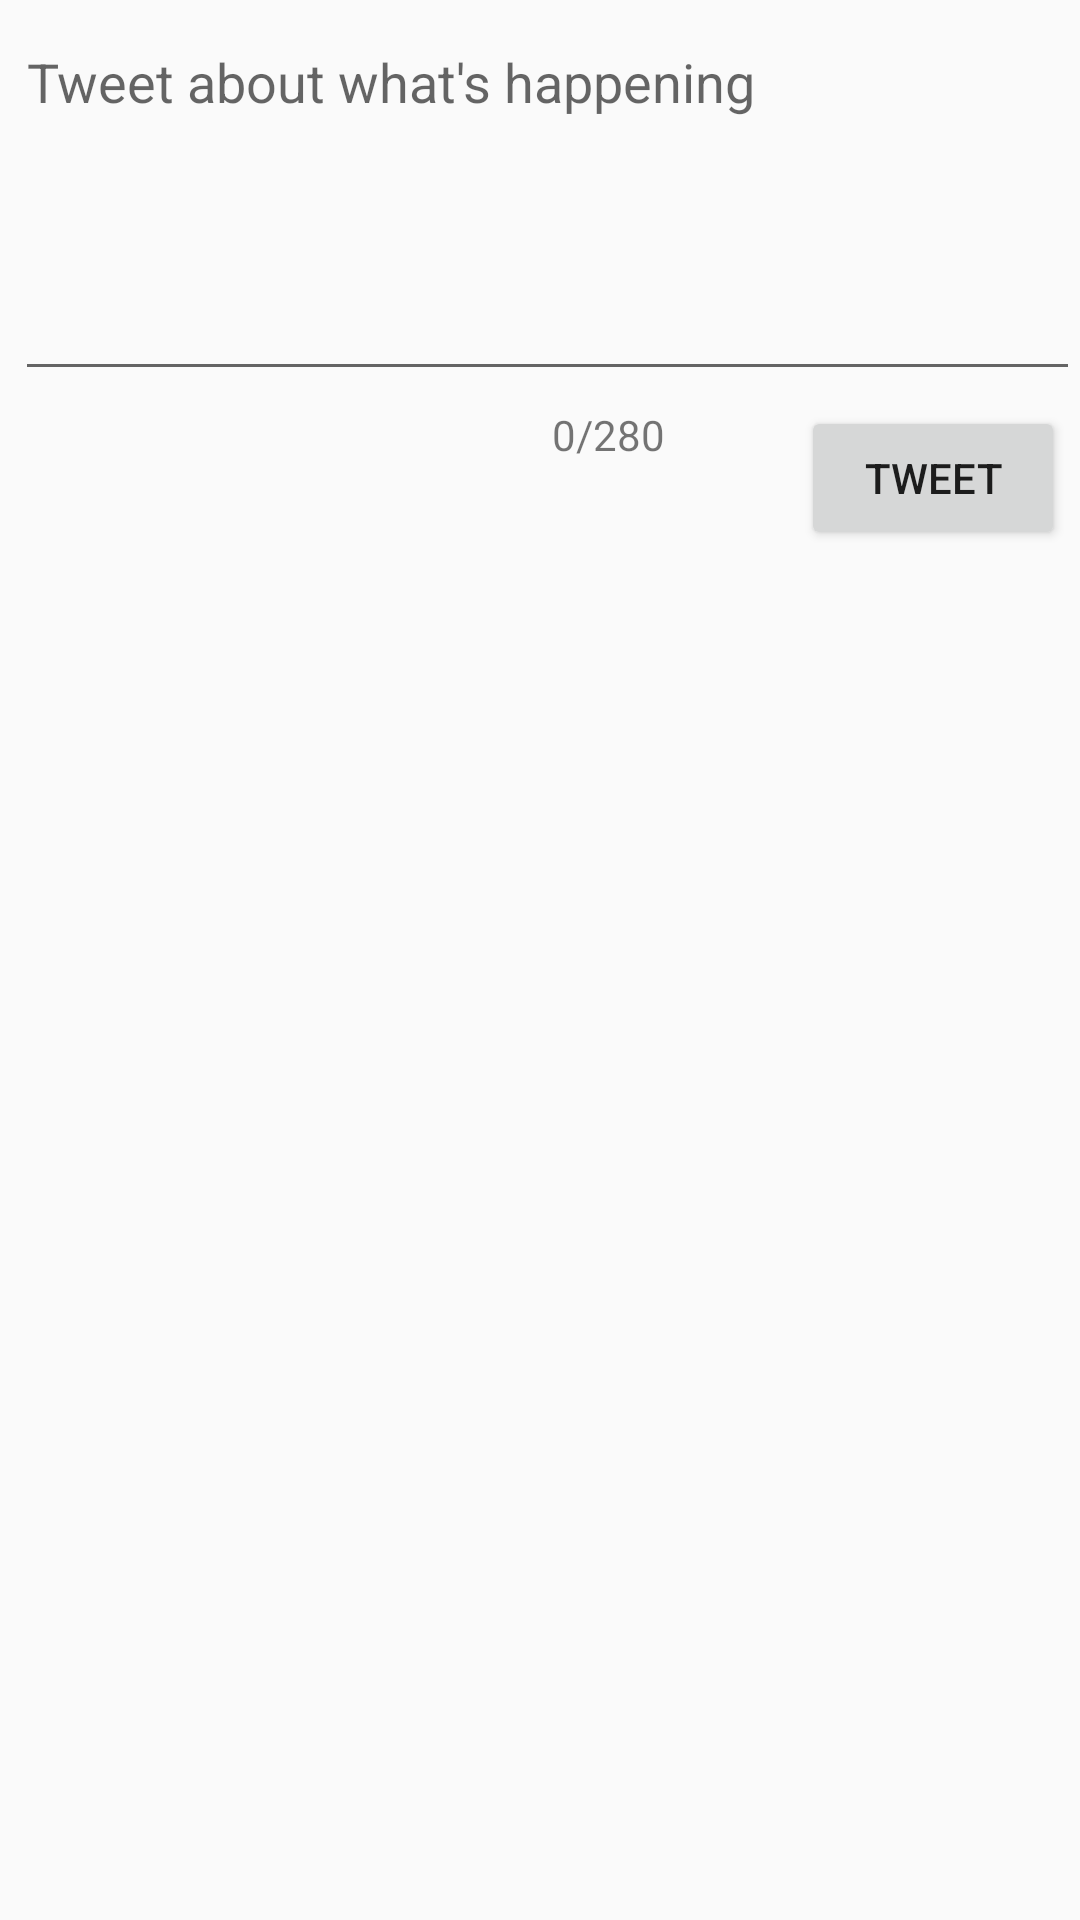

Reconstruct the res/layout file that produces this screen, plus the resources it refers to.
<!-- AndroidManifest.xml: application theme AppTheme -->
<!-- res/layout/activity_compose.xml -->
<?xml version="1.0" encoding="utf-8"?>
<RelativeLayout xmlns:android="http://schemas.android.com/apk/res/android"
    xmlns:app="http://schemas.android.com/apk/res-auto"
    xmlns:tools="http://schemas.android.com/tools"
    android:layout_width="match_parent"
    android:layout_height="match_parent"
    tools:context=".ComposeActivity">

    <EditText
        android:id="@+id/etCompose"
        android:layout_width="match_parent"
        android:layout_height="wrap_content"
        android:layout_marginStart="5dp"
        android:layout_marginTop="5dp"
        android:ems="10"
        android:gravity="start|top"
        android:hint="Tweet about what's happening"
        android:inputType="textMultiLine"
        android:minLines="5"
        android:textColor="?android:attr/textColorPrimary" />

    <Button
        android:id="@+id/btnTweet"
        android:layout_width="wrap_content"
        android:layout_height="wrap_content"
        android:layout_below="@+id/etCompose"
        android:layout_alignParentEnd="true"
        android:layout_marginTop="5dp"
        android:layout_marginEnd="5dp"
        android:text="Tweet" />

    <TextView
        android:id="@+id/ptCount"
        android:layout_width="73dp"
        android:layout_height="wrap_content"
        android:layout_below="@+id/etCompose"
        android:layout_marginTop="5dp"
        android:layout_marginEnd="10dp"
        android:layout_toStartOf="@+id/btnTweet"
        android:clickable="false"
        android:ems="10"
        android:selectAllOnFocus="false"
        android:singleLine="false"
        android:text="0/280"
        tools:text="0/280" />
</RelativeLayout>
<!-- resources referenced by this layout -->
<resources>
  <style name="AppTheme" parent="AppBaseTheme">
          
      </style>
  <style name="AppBaseTheme" parent="Theme.AppCompat.Light.DarkActionBar">
          
          <item name="colorPrimary">@color/twitter_blue</item>
          <item name="android:logo">@drawable/ic_twitter_seeklogo_white</item>
      </style>
  <color name="twitter_blue">#ff1da1f2</color>
  <!-- drawable ic_twitter_seeklogo_white (drawable-hdpi) -->
  <vector xmlns:android="http://schemas.android.com/apk/res/android"
      android:width="100dp"
      android:height="90dp"
      android:viewportWidth="300"
      android:viewportHeight="270">
    <path
        android:pathData="M256,25.45C246.581,29.627 236.458,32.45 225.834,33.72C236.678,27.22 245.006,16.927 248.927,4.663C238.78,10.681 227.539,15.052 215.576,17.408C205.995,7.201 192.345,0.822 177.239,0.822C148.233,0.822 124.716,24.338 124.716,53.342C124.716,57.459 125.181,61.467 126.077,65.311C82.426,63.121 43.726,42.211 17.821,10.436C13.301,18.193 10.71,27.215 10.71,36.84C10.71,55.062 19.984,71.137 34.076,80.556C25.466,80.283 17.368,77.921 10.286,73.987C10.283,74.206 10.283,74.426 10.283,74.647C10.283,100.094 28.387,121.322 52.414,126.147C48.006,127.347 43.366,127.989 38.576,127.989C35.191,127.989 31.901,127.66 28.695,127.047C35.378,147.913 54.774,163.098 77.757,163.522C59.782,177.608 37.135,186.005 12.529,186.005C8.29,186.005 4.109,185.756 0,185.271C23.243,200.173 50.851,208.868 80.511,208.868C177.117,208.868 229.944,128.837 229.944,59.433C229.944,57.155 229.893,54.89 229.792,52.638C240.053,45.233 248.958,35.983 256,25.45"
        android:fillColor="#FFFFFF"/>
  </vector>
</resources>
